Photos from the image-classification dataset "dataset_fruit_veg" in the GitHub repository tianqijiao/fruit_veg_resnet. Its 36 classes are: apple, banana, beetroot, bell pepper, cabbage, capsicum, carrot, cauliflower, chilli pepper, corn, cucumber, eggplant, garlic, ginger, grapes, jalepeno, kiwi, lemon, lettuce, mango, onion, orange, paprika, pear, peas, pineapple, pomegranate, potato, raddish, soy beans, spinach, sweet corn, sweet potato, tomato, turnip, watermelon.

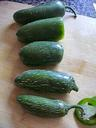
Label: jalepeno

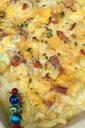
Label: cauliflower

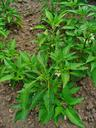
Label: capsicum

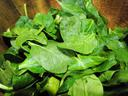
Label: spinach

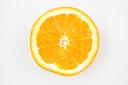
Label: orange

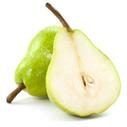
Label: pear
